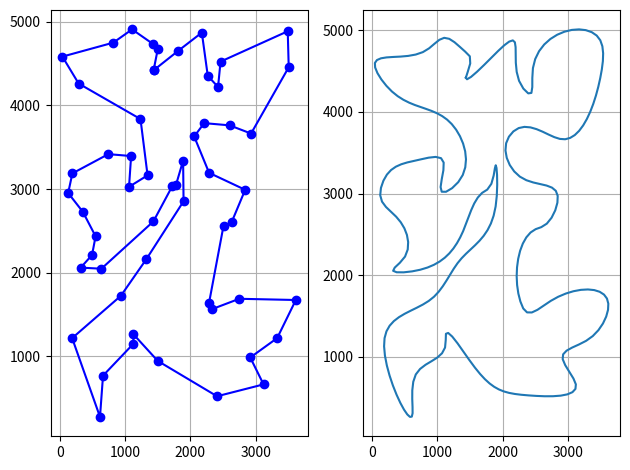

Reproduce this figure in Python.
import numpy as np
import matplotlib.pyplot as plt
from scipy.interpolate import splprep, splev


def dist(x1,y1,x2,y2):
    return np.sqrt((np.abs(x2-x1))**2 + (np.abs(y2-y1))**2)




#REQUIRES: deg is a float between [0,2pi), (tentatively) both upper bounds, scale >= 0
def random_init(num_pts, x_upper, y_upper, deg, scale):
    result = np.random.random((num_pts, 2)) * np.array([x_upper, y_upper])

    degs = deg * np.random.random(num_pts)
    scales = scale * np.random.random(num_pts)

    x_shift = scales * np.array(np.cos(degs))
    y_shift = scales * np.array(np.sin(degs))

    shift = np.column_stack((x_shift, y_shift))

    return result + shift


def init_naive(result):
    n = len(result)
    mat = np.zeros((n,n))

    for i in range(0, n):
        for j in range(i+1, n):
            d = dist(result[i][0], result[i][1], result[j][0], result[j][1])
            mat[i,j] = d
            mat[j,i] = d

    return mat


def find_naive(mat):
    n = len(mat)

    search = mat.copy()

    current = 0
    tour = [current]

    search[:, current] = np.inf

    for k in range(1, n):
        next_node = np.argmin(search[k])

        tour.append(next_node)
        search[:, k] = np.inf
        current = next_node

    tour.append(tour[0])
    return tour

    

#REQUIRES: result is valid array of points
def tsp(result):
    # so our goal here is to use 2-opt TSP to connect these points

    #first do a naive tour so we have a benchmark
    mat = init_naive(result)
    naive = find_naive(mat)
 
    improved = True
    
    while(improved):
        improved = False

        for i in range(1, len(naive) - 2):
            for j in range(i+1, len(naive) - 1):
                A,B = naive[i-1],naive[i]
                C,D = naive[j],naive[j+1]

                #check if an improvement may be made
                old = mat[A,B] + mat[C,D]
                new = mat[A,C] + mat[B,D]

                if(old > new):
                    naive[i : j+1] = naive[i : j+1][::-1]
                    improved = True    

    
    return naive


def plot_route(result, tour):

    path = tour + [tour]

    x = [result[i][0] for i  in tour]
    y = [result[i][1] for i in tour]
    
    plt.plot(x,y, marker = 'o', linestyle = '-', color = 'blue')    
    
    plt.xlabel('X')
    plt.ylabel('Y')
    plt.grid(True)
    plt.show()




def plot_result(result):

    x = result[:, 0]
    y = result[:, 1]

    plt.scatter(x,y)

    plt.grid(True)
    plt.show()


def interpolate(result, tour, n):

    x = [result[i][0] for i  in tour]
    y = [result[i][1] for i in tour]

    tck, u = splprep([x,y], s = n + np.sqrt(n), k = 3, per = True)

    u_new = np.linspace(0,1,300)

    x_smooth, y_smooth = splev(u_new, tck)

    return x_smooth, y_smooth


def plot_smooth(x_smooth, y_smooth):
    plt.plot(x_smooth, y_smooth)
    plt.grid(True)
    plt.show()

def plot_both(x_smooth, y_smooth, result, tour):

    fig, (ax1, ax2) = plt.subplots(1,2)
    path = tour + [tour]

    x = [result[i][0] for i  in tour]
    y = [result[i][1] for i in tour]
    ax1.plot(x,y, marker = 'o', linestyle = '-', color = 'blue')    
    ax1.grid(True)

    ax2.plot(x_smooth, y_smooth)
    ax2.grid(True)

    plt.tight_layout()
    plt.show()

    
def not_intersecting(x_smooth, y_smooth):
    return 0
    


#TESTING BLOCK
def main():
    n = int(np.ceil(55 * np.random.random()) + 5)

    print(f"{n} points")

    x = int(50 * ((np.random.random() + 1) * n))
    print({x})
    y = int(50 * ((np.random.random() + 1) * n))
    print({y})

    result = random_init(n, x, y, (np.pi / 6), 5)

    tour = tsp(result)

    x_s, y_s = interpolate(result, tour, n)
    plot_both(x_s, y_s, result, tour)

    # can still overlap from interpolation, put up a quick check for peace of mind
    return 0

if __name__ == "__main__":
    main()
